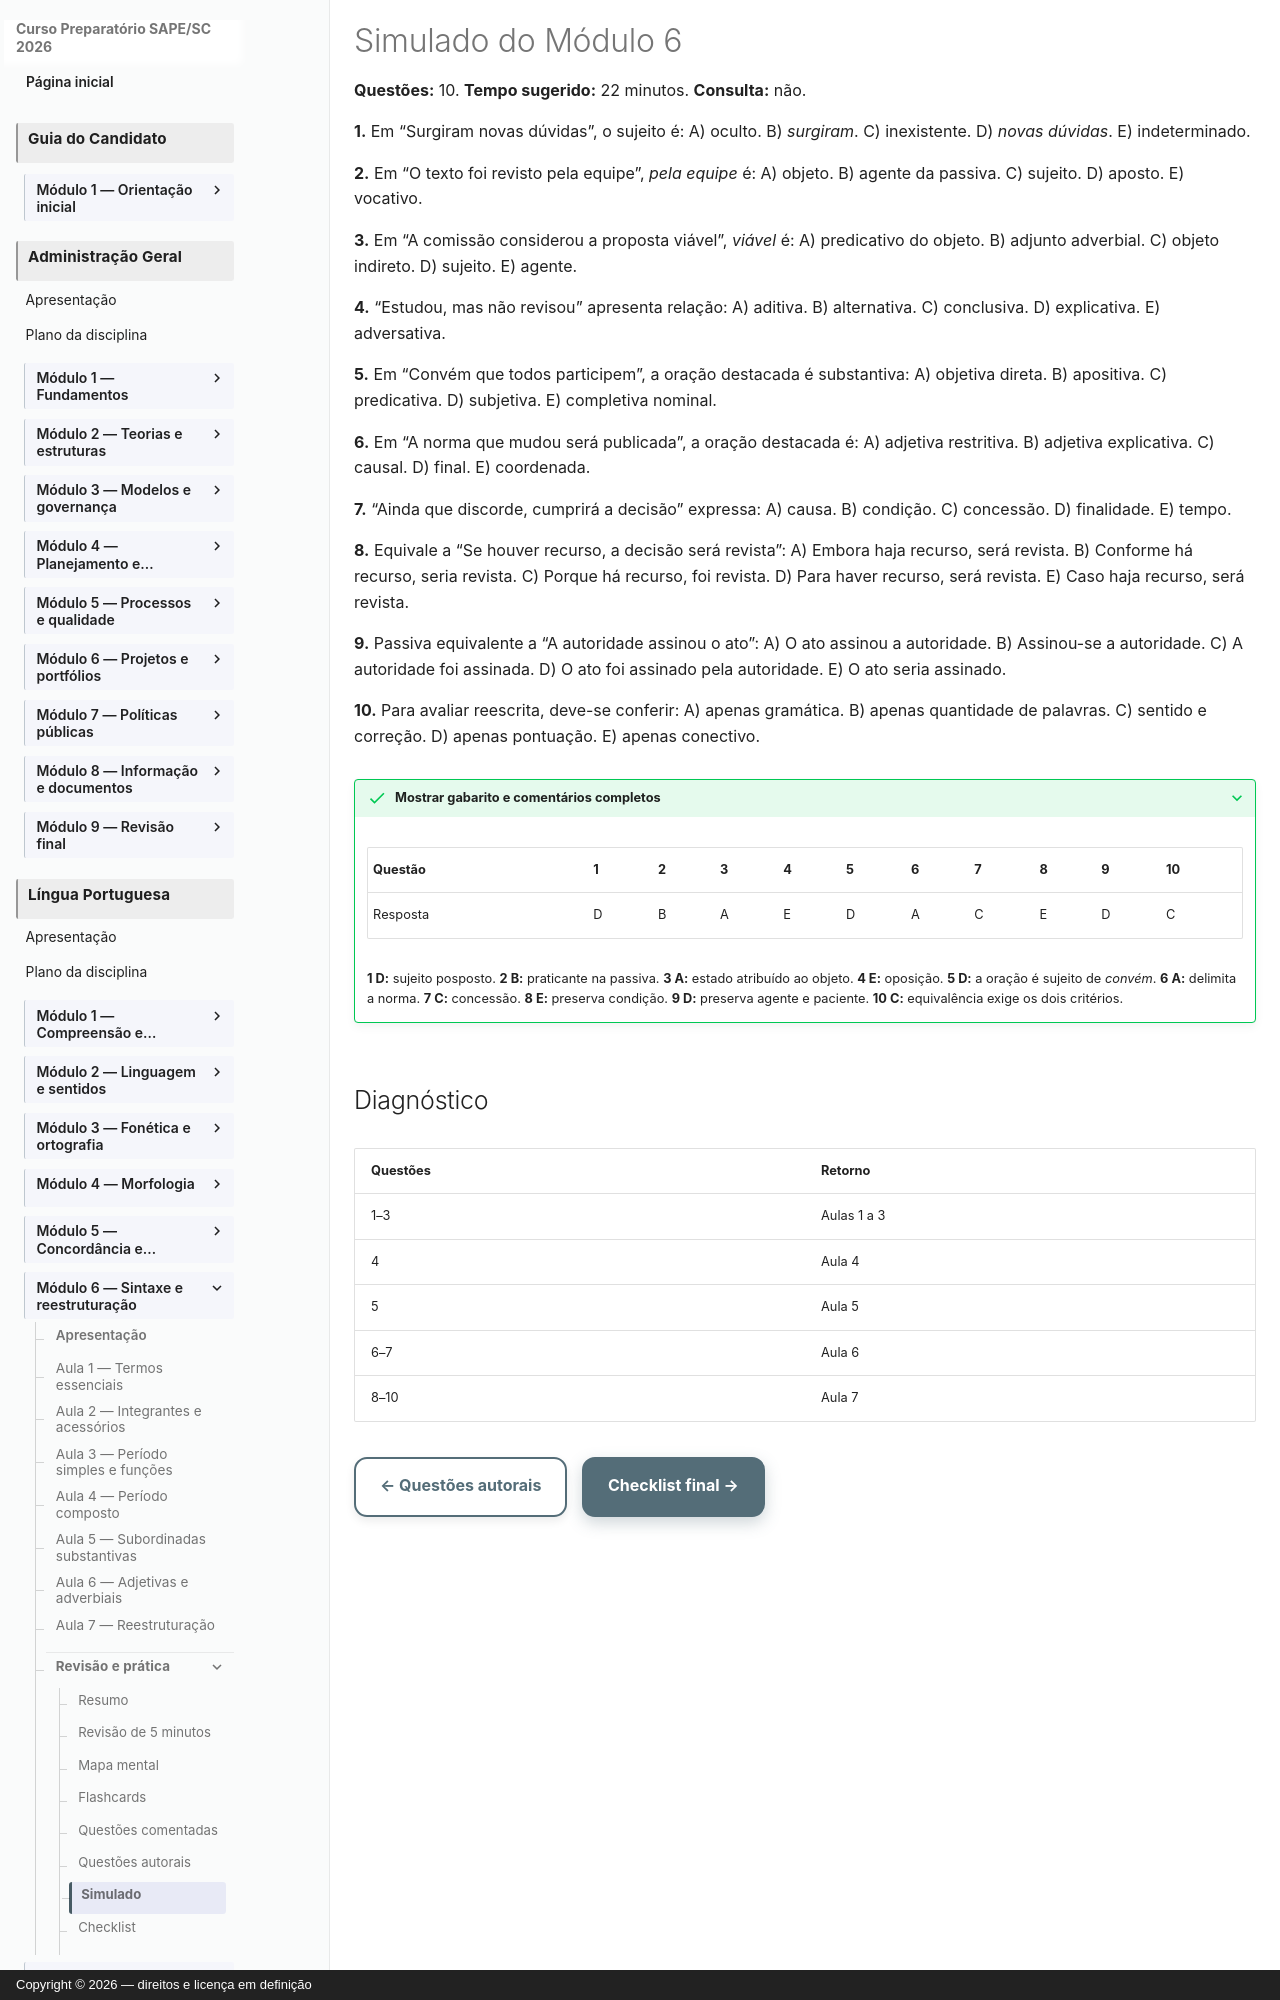

repository: vmedinax/curso-sape-sc-2026 · page: 01-portugues/modulo-06-simulado/index.html · generator: mkdocs · copyright: Copyright © 2026 — direitos e licença em definição

---
title: Simulado do Módulo 6
description: Dez questões inéditas de análise sintática e reestruturação.
status: draft
last_reviewed: 2026-08-04
---

# Simulado do Módulo 6

**Questões:** 10. **Tempo sugerido:** 22 minutos. **Consulta:** não.

**1.** Em “Surgiram novas dúvidas”, o sujeito é: A) oculto. B) *surgiram*. C) inexistente. D) *novas dúvidas*. E) indeterminado.

**2.** Em “O texto foi revisto pela equipe”, *pela equipe* é: A) objeto. B) agente da passiva. C) sujeito. D) aposto. E) vocativo.

**3.** Em “A comissão considerou a proposta viável”, *viável* é: A) predicativo do objeto. B) adjunto adverbial. C) objeto indireto. D) sujeito. E) agente.

**4.** “Estudou, mas não revisou” apresenta relação: A) aditiva. B) alternativa. C) conclusiva. D) explicativa. E) adversativa.

**5.** Em “Convém que todos participem”, a oração destacada é substantiva: A) objetiva direta. B) apositiva. C) predicativa. D) subjetiva. E) completiva nominal.

**6.** Em “A norma que mudou será publicada”, a oração destacada é: A) adjetiva restritiva. B) adjetiva explicativa. C) causal. D) final. E) coordenada.

**7.** “Ainda que discorde, cumprirá a decisão” expressa: A) causa. B) condição. C) concessão. D) finalidade. E) tempo.

**8.** Equivale a “Se houver recurso, a decisão será revista”: A) Embora haja recurso, será revista. B) Conforme há recurso, seria revista. C) Porque há recurso, foi revista. D) Para haver recurso, será revista. E) Caso haja recurso, será revista.

**9.** Passiva equivalente a “A autoridade assinou o ato”: A) O ato assinou a autoridade. B) Assinou-se a autoridade. C) A autoridade foi assinada. D) O ato foi assinado pela autoridade. E) O ato seria assinado.

**10.** Para avaliar reescrita, deve-se conferir: A) apenas gramática. B) apenas quantidade de palavras. C) sentido e correção. D) apenas pontuação. E) apenas conectivo.

??? success "Mostrar gabarito e comentários completos"

    | Questão | 1 | 2 | 3 | 4 | 5 | 6 | 7 | 8 | 9 | 10 |
    |---|---|---|---|---|---|---|---|---|---|---|
    | Resposta | D | B | A | E | D | A | C | E | D | C |

    **1 D:** sujeito posposto. **2 B:** praticante na passiva. **3 A:** estado atribuído ao objeto. **4 E:** oposição. **5 D:** a oração é sujeito de *convém*. **6 A:** delimita a norma. **7 C:** concessão. **8 E:** preserva condição. **9 D:** preserva agente e paciente. **10 C:** equivalência exige os dois critérios.
